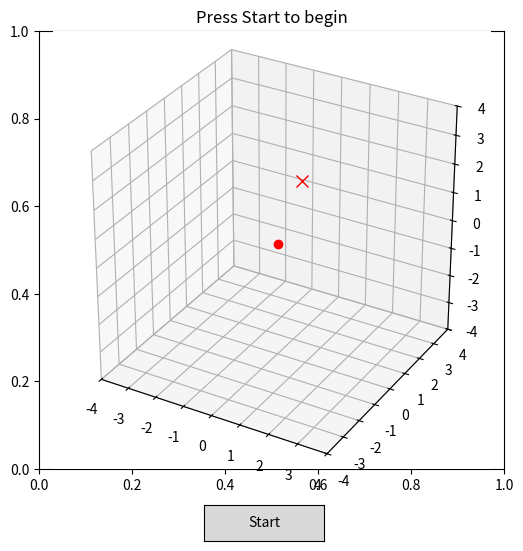

Generate this figure with matplotlib:
import numpy as np  
import matplotlib.pyplot as plt 
from matplotlib.animation import FuncAnimation
from matplotlib.widgets import Button
import math as ma
# Each L is length 1
l_1 = 1
l_2 = 1 
fixed = np.array([0,0,0])
a =  0.1 
l_a = 0.05 

def plotAngle(angles): 
    x1 = l_1 * ma.cos(angles[0]) 
    y1 = l_1 * ma.sin(angles[0])
    x2 = l_1 * ma.cos(angles[0]) + l_2 * ma.cos(angles[0] + angles[1]) 
    y2 = l_1 * ma.sin(angles[0]) + l_2 * ma.sin(angles[0] + angles[1]) 
    return x1,y1,x2,y2
def htm(angles):
    t_yaw = np.array([
        [ma.cos(angles[0]), -1*ma.sin(angles[0]), 0 ,0],
        [ma.sin(angles[0]), ma.cos(angles[0]), 0 , 0], 
        [0,0,1,0], 
        [0,0,0,1]
    ])
    t_shoulder_pitch = np.array([
        [ma.cos(angles[1]), 0, ma.sin(angles[1]), 0], 
        [0,1,0,0], 
        [-1*ma.sin(angles[1]), 0, ma.cos(angles[1]), 0], 
        [0,0,0,1]
    ])
    t_l1 = np.array([
        [1,0,0,l_1], 
        [0,1,0,0],
        [0,0,1,0],
        [0,0,0,1] 
    ])
    t_elbow_pitch = np.array([ 
        [ma.cos(angles[2]), 0,ma.sin(angles[2]), 0], 
        [0,1,0,0], 
        [-1*ma.sin(angles[2]), 0,ma.cos(angles[2]), 0], 
        [0,0,0,1]
    ])
    t_l2 = np.array([ 
        [1,0,0,l_2], 
        [0,1,0,0], 
        [0,0,1,0], 
        [0,0,0,1]
    ])
    return t_yaw @ t_shoulder_pitch @ t_l1 @ t_elbow_pitch @ t_l2
def main():
    jointAngles = np.array([0.1,ma.pi/2,0.1], dtype=float)
    target = np.array([0,1.5,1.5])
    t = htm(jointAngles) 
    print(t)
    


    
    fig, ax = plt.subplots(figsize=(6,6))
    ax = fig.add_subplot(111, projection="3d")
    fig.subplots_adjust(bottom=0.15)

    ax.set_xlim(-4, 4)
    ax.set_ylim(-4,4) 
    ax.set_zlim(-4,4)
    ax.set_aspect('equal')
    ax.grid(True)

    ax.plot(target[0], target[1], target[2], 'rx', markersize=8)
    ax.plot(fixed[0], fixed[1], fixed[2], 'ro') 
    arm, = ax.plot([],[], [], 'o-', color='green', markersize=5, linewidth=2)

    # Show the starting pose so it is visible before the animation runs
    x_s1, y_s1, x_s2, y_s2 = plotAngle(jointAngles)
    arm.set_data([0, x_s1, x_s2], [0, y_s1, y_s2])
    ax.set_title("Press Start to begin")

    def update(frame):
        nonlocal jointAngles

        x_1,y_1,x_2,y_2,z_1,z_2  = plotAngle(jointAngles)
        err = np.array([target[0] - x_2, target[1] - y_2, target[2] - z_2])


        j = np.array([
            [-(l_1*ma.sin(jointAngles[0])) -(l_2*ma.sin(jointAngles[0] + jointAngles[1])), -(l_2*ma.sin(jointAngles[0]+ jointAngles[1]))],
            [(l_1 * ma.cos(jointAngles[0])) + (l_2 * ma.cos(jointAngles[0] + jointAngles[1])),(l_2*ma.cos(jointAngles[0]+ jointAngles[1]))]
        ])
        jointAngles += (j.T @ np.linalg.inv(j @ j.T + (l_a**2) * np.identity(2))) @ (a * err)
        x_3, y_3, x_4, y_4 = plotAngle(jointAngles)
        arm.set_data3d([0,x_3, x_4], [0,y_3,y_4], [0,z_3,z_4]) 
        ax.set_title(f"step: {frame} err: {np.linalg.norm(err):.4f}")
        return (arm,)

    # The animation is only built once Start is clicked, so the figure sits on
    # the initial pose until then
    ani = None

    def start(event):
        nonlocal ani
        if ani is not None:
            return
        button.label.set_text("Running")
        ani = FuncAnimation(fig, update, frames = 200, interval=40, repeat=False)
        fig.canvas.draw_idle()

    button_ax = fig.add_axes([0.4, 0.03, 0.2, 0.06])
    button = Button(button_ax, "Start")
    button.on_clicked(start)

    plt.show()



if __name__ == "__main__": 
    main() 
